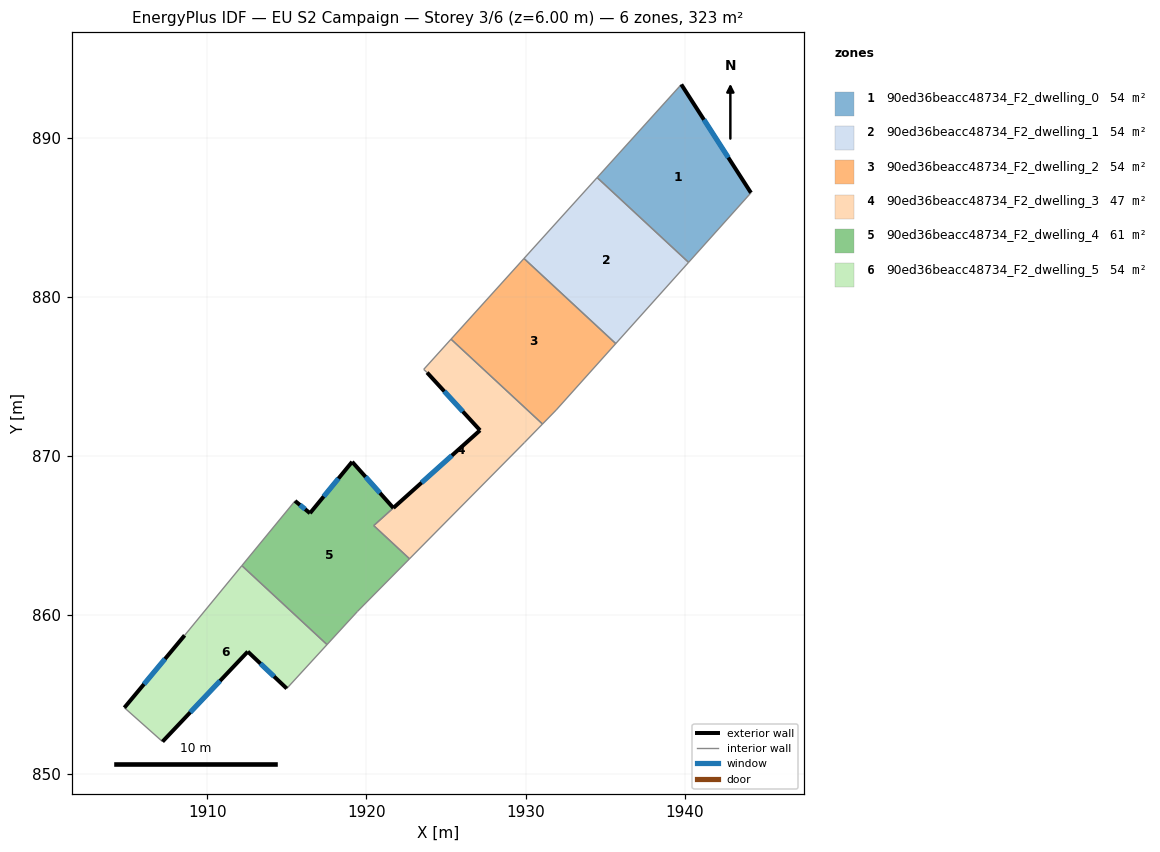
=== STOREY PLAN SPEC (per zone: floor XY polygon, exterior-wall plan segments, windows/doors) ===
zone 1: 90ed36beacc48734_F2_dwelling_0  (53.9 m²)
  floor: (1939.79, 893.35) (1944.17, 886.54) (1940.25, 882.17) (1934.50, 887.50)
  exterior wall: (1944.17, 886.54) – (1939.79, 893.35)  [8.1 m]
    window: (1942.74, 888.76) – (1941.21, 891.14)  [3.0 m²]
  interior walls: 3
zone 2: 90ed36beacc48734_F2_dwelling_1  (53.8 m²)
  floor: (1940.25, 882.17) (1935.67, 877.07) (1929.90, 882.42) (1934.50, 887.50)
  interior walls: 4
zone 3: 90ed36beacc48734_F2_dwelling_2  (53.9 m²)
  floor: (1935.67, 877.07) (1931.93, 872.89) (1931.06, 872.01) (1925.31, 877.34) (1929.90, 882.42)
  interior walls: 5
zone 4: 90ed36beacc48734_F2_dwelling_3  (47.0 m²)
  floor: (1931.06, 872.01) (1929.94, 870.85) (1922.70, 863.54) (1920.46, 865.62) (1927.14, 871.61) (1923.81, 875.24) (1923.60, 875.44) (1925.31, 877.34)
  floor: (1927.14, 871.61) (1920.46, 865.62) (1921.69, 866.74)
  exterior wall: (1927.14, 871.61) – (1921.69, 866.74)  [7.3 m]
    window: (1925.37, 870.03) – (1923.46, 868.32)  [2.7 m²]
  exterior wall: (1923.81, 875.24) – (1927.14, 871.61)  [4.9 m]
    window: (1924.89, 874.06) – (1926.06, 872.79)  [1.8 m²]
  interior walls: 7
zone 5: 90ed36beacc48734_F2_dwelling_4  (60.7 m²)
  floor: (1921.69, 866.73) (1920.46, 865.62) (1922.70, 863.53) (1919.44, 860.23) (1917.52, 858.14) (1912.17, 863.11) (1915.51, 867.17) (1916.45, 866.40) (1919.10, 869.63)
  exterior wall: (1916.45, 866.40) – (1915.51, 867.17)  [1.2 m]
    window: (1916.14, 866.65) – (1915.81, 866.92)  [0.4 m²]
  exterior wall: (1919.10, 869.63) – (1916.45, 866.40)  [4.2 m]
    window: (1918.24, 868.58) – (1917.31, 867.45)  [1.5 m²]
  exterior wall: (1921.69, 866.73) – (1919.10, 869.63)  [3.9 m]
    window: (1920.85, 867.67) – (1919.94, 868.69)  [1.4 m²]
  interior walls: 6
zone 6: 90ed36beacc48734_F2_dwelling_5  (53.8 m²)
  floor: (1917.52, 858.14) (1914.99, 855.38) (1912.54, 857.70) (1907.18, 852.04) (1904.78, 854.18) (1908.57, 858.72) (1912.17, 863.11)
  exterior wall: (1912.54, 857.70) – (1914.99, 855.38)  [3.4 m]
    window: (1913.33, 856.95) – (1914.19, 856.14)  [1.2 m²]
  exterior wall: (1907.18, 852.04) – (1912.54, 857.70)  [7.8 m]
    window: (1908.92, 853.89) – (1910.79, 855.86)  [2.9 m²]
  exterior wall: (1908.57, 858.72) – (1904.78, 854.18)  [5.9 m]
    window: (1907.34, 857.25) – (1906.01, 855.66)  [2.2 m²]
  interior walls: 4

=== DERIVED (storey summary) ===
Building: EU S2 Campaign
Storey: 3 of 6  (floor level z = 6.00 m)
Storey gross floor area: 323.1 m²
Zones on this storey: 6
  - 90ed36beacc48734_F2_dwelling_0: floor 53.9 m²; exterior wall 8.1 m (24.3 m²); 1 window(s) 3.0 m²; WWR 12.2%
  - 90ed36beacc48734_F2_dwelling_1: floor 53.8 m²
  - 90ed36beacc48734_F2_dwelling_2: floor 53.9 m²
  - 90ed36beacc48734_F2_dwelling_3: floor 47.0 m²; exterior wall 12.2 m (36.7 m²); 2 window(s) 4.5 m²; WWR 12.2%
  - 90ed36beacc48734_F2_dwelling_4: floor 60.7 m²; exterior wall 9.3 m (27.9 m²); 3 window(s) 3.4 m²; WWR 12.2%
  - 90ed36beacc48734_F2_dwelling_5: floor 53.8 m²; exterior wall 17.1 m (51.3 m²); 3 window(s) 6.3 m²; WWR 12.2%
Zone adjacency (shared interzone walls):
  - 90ed36beacc48734_F2_dwelling_0 ↔ 90ed36beacc48734_F2_dwelling_1
  - 90ed36beacc48734_F2_dwelling_1 ↔ 90ed36beacc48734_F2_dwelling_2
  - 90ed36beacc48734_F2_dwelling_2 ↔ 90ed36beacc48734_F2_dwelling_3
  - 90ed36beacc48734_F2_dwelling_3 ↔ 90ed36beacc48734_F2_dwelling_4
  - 90ed36beacc48734_F2_dwelling_4 ↔ 90ed36beacc48734_F2_dwelling_5